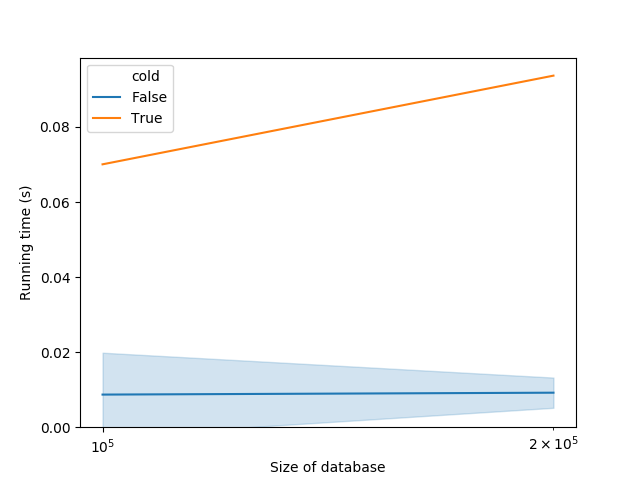

Data behind this chart, as committed beside it:
database_size, time, cold
100000, 0.07004, True
100000, 0.00783, False
100000, 0.00567, False
100000, 0.00704, False
100000, 0.00563, False
100000, 0.00595, False
100000, 0.00578, False
100000, 0.00462, False
100000, 0.00497, False
100000, 0.00911, False
100000, 0.00659, False
100000, 0.00623, False
100000, 0.00636, False
100000, 0.00649, False
100000, 0.00528, False
100000, 0.05591, False
100000, 0.00656, False
100000, 0.00581, False
100000, 0.00596, False
100000, 0.00655, False
100000, 0.00545, False
200000, 0.09367, True
200000, 0.01315, False
200000, 0.01185, False
200000, 0.01188, False
200000, 0.0119, False
200000, 0.01203, False
200000, 0.01062, False
200000, 0.01464, False
200000, 0.01204, False
200000, 0.01334, False
200000, 0.01372, False
200000, 0.01329, False
200000, 0.00461, False
200000, 0.00488, False
200000, 0.00434, False
200000, 0.00473, False
200000, 0.00456, False
200000, 0.00457, False
200000, 0.00447, False
200000, 0.00853, False
200000, 0.00473, False
